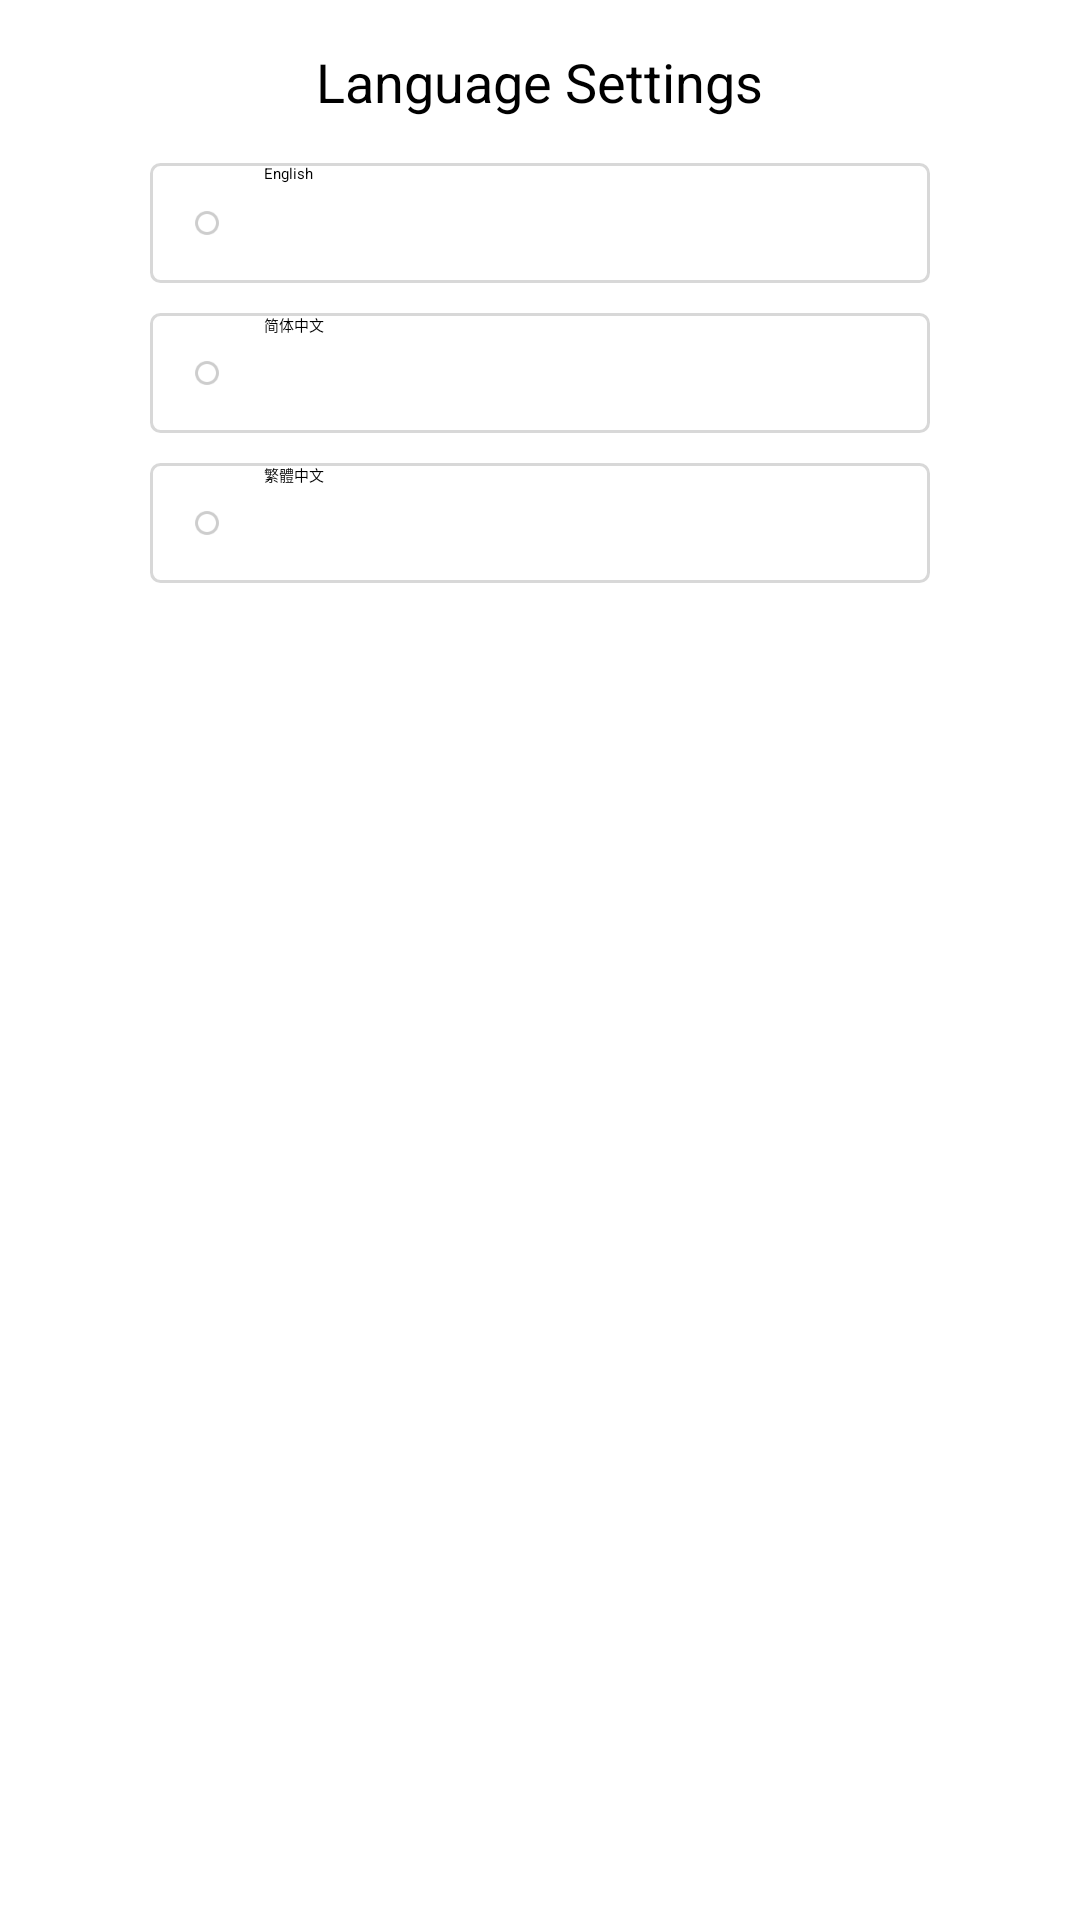

Android layout source for this screen:
<!-- AndroidManifest.xml: application theme Theme.Leanback -->
<!-- res/layout/dialog_language_set.xml -->
<?xml version="1.0" encoding="utf-8"?>
<LinearLayout xmlns:android="http://schemas.android.com/apk/res/android"
    android:layout_width="420dp"
    android:layout_height="wrap_content"
    android:background="@drawable/shape_white_radius_5_bg"
    android:focusable="true"
    android:gravity="center_horizontal"
    android:orientation="vertical"
    android:paddingBottom="25dp">


    <TextView
        android:layout_width="wrap_content"
        android:layout_height="wrap_content"
        android:padding="15dp"
        android:text="@string/language_settings"
        android:textColor="@color/black"
        android:textSize="18sp"></TextView>


    <RadioGroup
        android:id="@+id/radioGroup"
        android:layout_width="match_parent"
        android:layout_height="wrap_content"
        android:layout_marginLeft="50dp"
        android:layout_marginRight="50dp"
        android:focusable="true"
        android:orientation="vertical">

        <RadioButton
            android:id="@+id/rb_en"
            android:layout_width="match_parent"
            android:layout_height="40dp"
            android:background="@drawable/item_interval_bg_selector"
            android:button="@null"
            android:drawableLeft="@drawable/checkbox_interval_selector"
            android:drawablePadding="15dp"
            android:focusable="true"
            android:nextFocusLeft="@null"
            android:nextFocusRight="@null"
            android:nextFocusUp="@id/rb_zh_hk"
            android:nextFocusDown="@id/rb_zh"
            android:paddingLeft="15dp"
            android:text="English"
            android:textColor="@color/chekbox_text_color_selector"></RadioButton>


        <RadioButton
            android:id="@+id/rb_zh"
            android:layout_width="match_parent"
            android:layout_height="40dp"
            android:layout_marginTop="10dp"
            android:background="@drawable/item_interval_bg_selector"
            android:button="@null"
            android:drawableLeft="@drawable/checkbox_interval_selector"
            android:drawablePadding="15dp"
            android:focusable="true"
            android:nextFocusLeft="@null"
            android:nextFocusRight="@null"
            android:nextFocusUp="@id/rb_en"
            android:nextFocusDown="@id/rb_zh_hk"
            android:paddingLeft="15dp"
            android:text="简体中文"
            android:textColor="@color/chekbox_text_color_selector"></RadioButton>

        <RadioButton
            android:id="@+id/rb_zh_hk"
            android:layout_width="match_parent"
            android:layout_height="40dp"
            android:layout_marginTop="10dp"
            android:background="@drawable/item_interval_bg_selector"
            android:button="@null"
            android:drawableLeft="@drawable/checkbox_interval_selector"
            android:drawablePadding="15dp"
            android:focusable="true"
            android:nextFocusLeft="@null"
            android:nextFocusRight="@null"
            android:nextFocusUp="@id/rb_zh"
            android:nextFocusDown="@id/rb_en"
            android:paddingLeft="15dp"
            android:text="繁體中文"
            android:textColor="@color/chekbox_text_color_selector"></RadioButton>


    </RadioGroup>

</LinearLayout>
<!-- resources referenced by this layout -->
<resources>
  <color name="black">#FF000000</color>
  <!-- drawable checkbox_interval_selector (drawable) -->
  <?xml version="1.0" encoding="utf-8"?>
  <selector xmlns:android="http://schemas.android.com/apk/res/android">
      <item android:drawable="@mipmap/ic_check_interval_yes" android:state_checked="true"></item>
      <item android:drawable="@mipmap/ic_check_interval_no" android:state_checked="false"></item>
  </selector>
  <!-- drawable item_interval_bg_selector (drawable) -->
  <?xml version="1.0" encoding="utf-8"?>
  <selector xmlns:android="http://schemas.android.com/apk/res/android">
  
  
      <item android:state_focused="true">
          <shape android:shape="rectangle">
              <corners android:radius="3dp">  </corners>
              <stroke android:width="1dp" android:color="#5696FF" />
              <solid android:color="@android:color/transparent"></solid>
          </shape>
      </item>
  
      <item android:state_focused="false">
          <shape android:shape="rectangle">
              <corners android:radius="3dp">  </corners>
              <solid android:color="@android:color/transparent"></solid>
              <stroke android:width="1dp" android:color="#d8d8d8" />
          </shape>
      </item>
  
  
  </selector>
  <!-- drawable shape_white_radius_5_bg (drawable) -->
  <?xml version="1.0" encoding="utf-8"?>
  <shape xmlns:android="http://schemas.android.com/apk/res/android">
      <solid android:color="#ffffff" />
      <stroke
          android:width="1dp"
          android:color="#ffffff" />
      <corners android:radius="5dp" />
  </shape>
  <string name="language_settings">Language Settings</string>
</resources>
